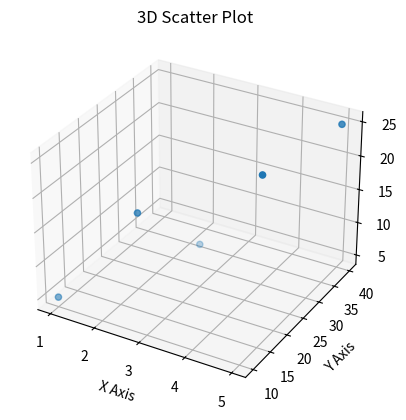

The matplotlib source for this figure:
import matplotlib.pyplot as plt 
from mpl_toolkits.mplot3d import Axes3D

x = [1,2,3,4,5]
y = [10,20,25,30,40]
z = [5,15,10,20,25]

fig = plt.figure()
ax = fig.add_subplot(111,projection='3d')

ax.scatter(x,y,z)

ax.set_xlabel("X Axis")
ax.set_ylabel("Y Axis")
ax.set_zlabel("Z Axis")
ax.set_title("3D Scatter Plot")

plt.savefig("3d_scatter.png",dpi=300,bbox_inches = "tight")
plt.show()